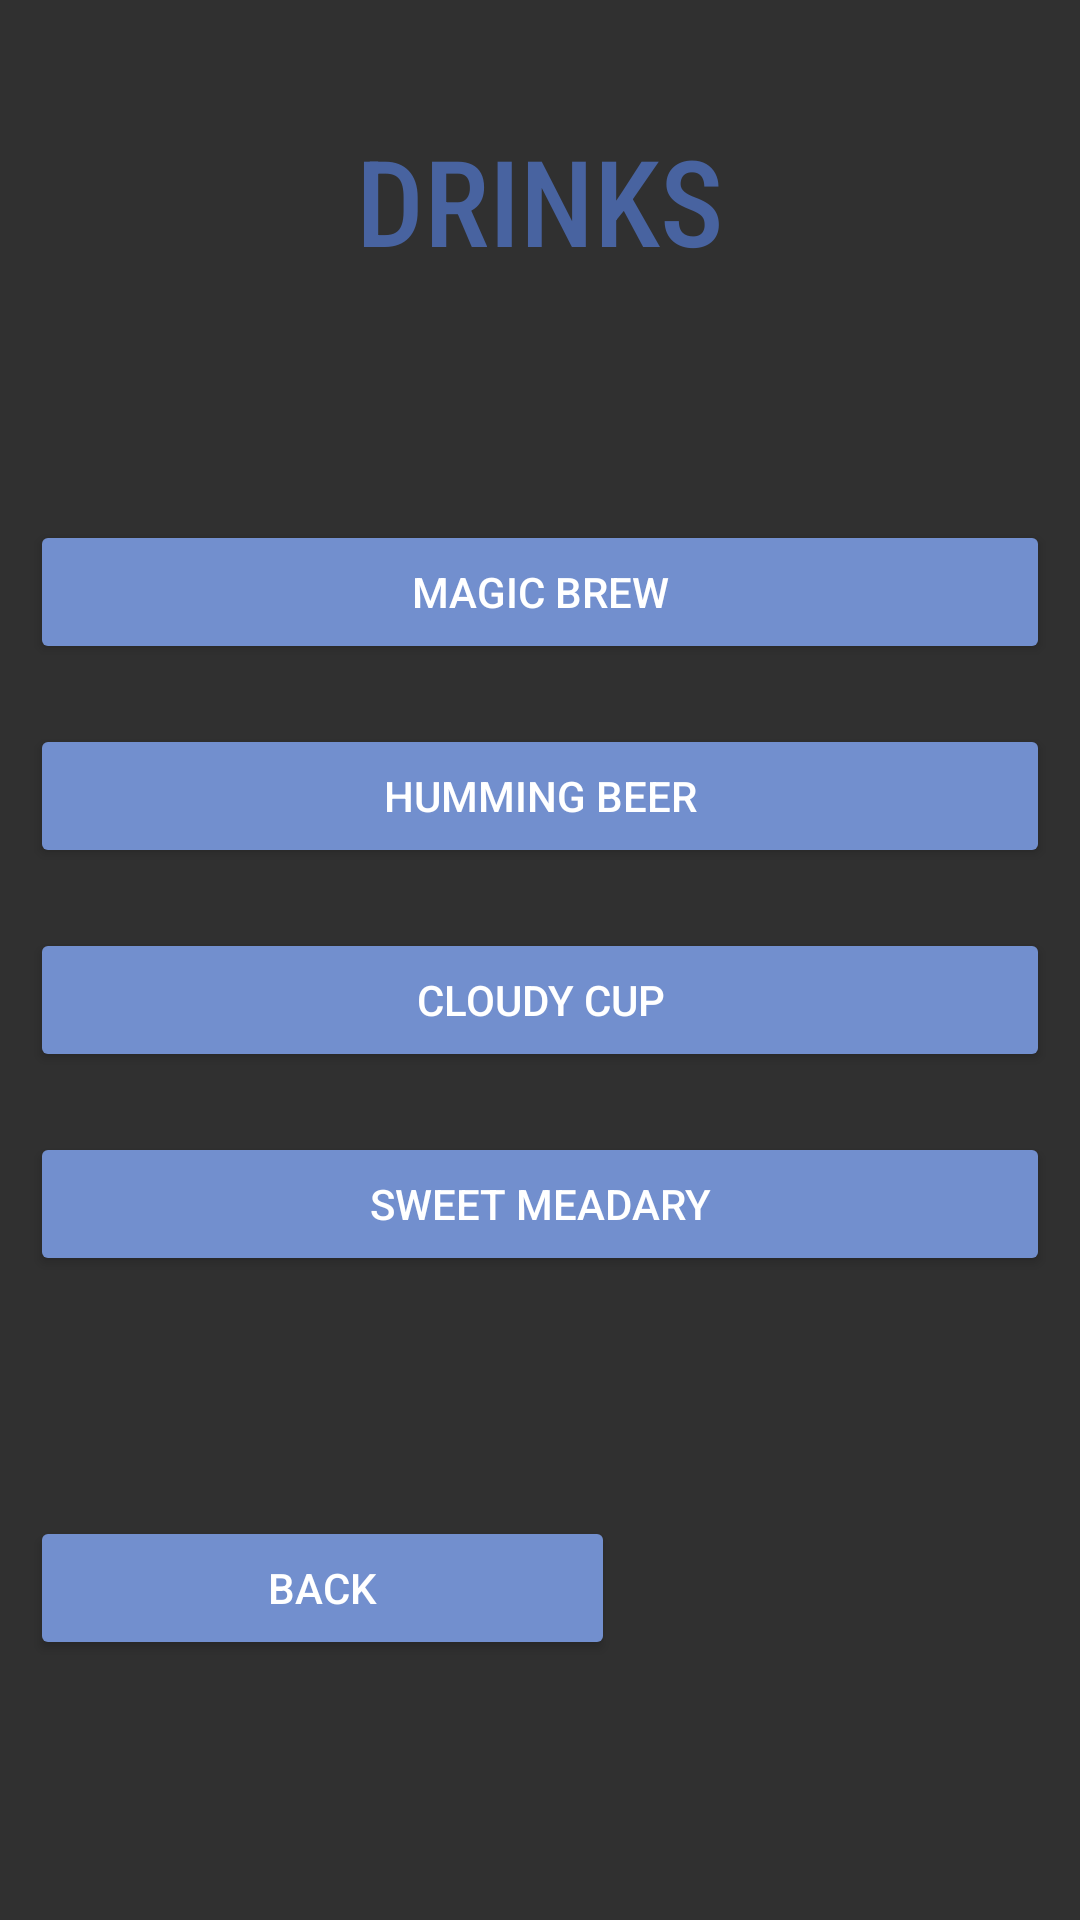

Reconstruct the res/layout file that produces this screen, plus the resources it refers to.
<!-- AndroidManifest.xml: application theme Theme.Nemulite2 -->
<!-- res/layout/activity_drinks.xml -->
<?xml version="1.0" encoding="utf-8"?>
<RelativeLayout xmlns:android="http://schemas.android.com/apk/res/android"
    xmlns:app="http://schemas.android.com/apk/res-auto"
    xmlns:tools="http://schemas.android.com/tools"
    android:layout_width="match_parent"
    android:layout_height="match_parent"
    android:background="@drawable/bgdhome"
    tools:context=".Drinks">

    <TextView
        android:id="@+id/tvdrinks"
        android:layout_width="match_parent"
        android:layout_height="wrap_content"
        android:text="DRINKS"
        android:gravity="center"
        android:fontFamily="sans-serif-condensed-medium"
        android:textSize="40dp"
        android:textColor="#4863A0"
        android:layout_marginTop="40dp"/>


    <Button
        android:id="@+id/btnmagic"
        android:layout_height="wrap_content"
        android:layout_below="@+id/tvdrinks"
        android:layout_marginTop="80dp"
        android:text="Magic Brew"
        android:layout_marginLeft="10dp"
        android:layout_marginRight="10dp"
        android:layout_width="380dp"
        android:backgroundTint="#728FCE"
        />

    <Button
        android:id="@+id/btnhumming"
        android:layout_height="wrap_content"
        android:layout_below="@+id/btnmagic"
        android:layout_marginTop="20dp"
        android:text="Humming Beer"
        android:layout_marginLeft="10dp"
        android:layout_marginRight="10dp"
        android:layout_width="380dp"
        android:backgroundTint="#728FCE"
        />

    <Button
        android:id="@+id/btncloud"
        android:layout_height="wrap_content"
        android:layout_below="@+id/btnhumming"
        android:layout_marginTop="20dp"
        android:text="Cloudy Cup"
        android:layout_marginLeft="10dp"
        android:layout_marginRight="10dp"
        android:layout_width="380dp"
        android:backgroundTint="#728FCE"
        />

    <Button
        android:id="@+id/btnsweet"
        android:layout_height="wrap_content"
        android:layout_below="@+id/btncloud"
        android:layout_marginTop="20dp"
        android:text="sweet meadary"
        android:layout_marginLeft="10dp"
        android:layout_marginRight="10dp"
        android:layout_width="380dp"
        android:backgroundTint="#728FCE"
        />
    <Button
        android:layout_width="195dp"
        android:layout_height="wrap_content"
        android:layout_below="@+id/btnsweet"
        android:layout_marginLeft="10dp"
        android:layout_marginTop="80dp"
        android:text="Back"
        android:backgroundTint="#728FCE"
        android:id="@+id/backbuttondr"/>

</RelativeLayout>
<!-- resources referenced by this layout -->
<resources>
  <style name="Theme.Nemulite2" parent="Theme.Design.NoActionBar">
          
          <item name="colorPrimary">@color/purple_500</item>
          <item name="colorPrimaryVariant">@color/purple_700</item>
          <item name="colorOnPrimary">@color/white</item>
          
          <item name="colorSecondary">@color/teal_200</item>
          <item name="colorSecondaryVariant">@color/teal_700</item>
          <item name="colorOnSecondary">@color/black</item>
          
  
          
      </style>
  <!-- not gathered from this repository: default colours our renderer supplied (Android Studio template values) -->
  <color name="purple_500">#FF6200EE</color>
  <color name="purple_700">#FF3700B3</color>
  <color name="teal_200">#FF03DAC5</color>
  <color name="teal_700">#FF018786</color>
  <color name="black">#FF000000</color>
  <color name="white">#FFFFFFFF</color>
</resources>
